Run: headless pygame with SDL's dummy video driver; simulated clock (each Clock.tick advances the game by its frame time, no real sleeping); random seed 0; keys injected as events and as key.get_pressed() state; no mouse input.
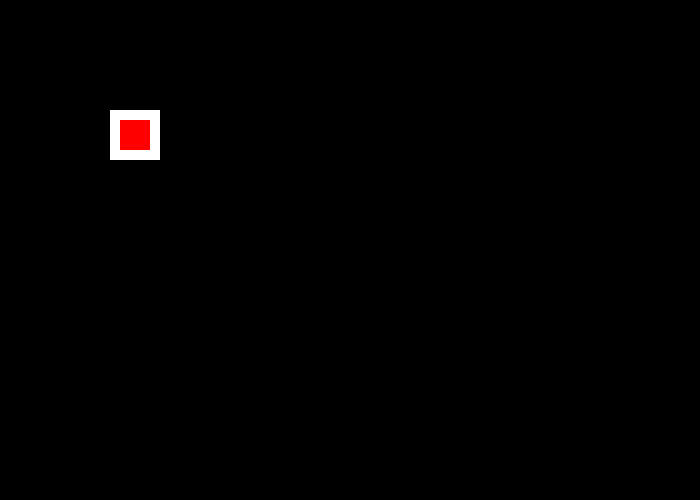
Frame 1 of 4 · flips 1–60 · no input
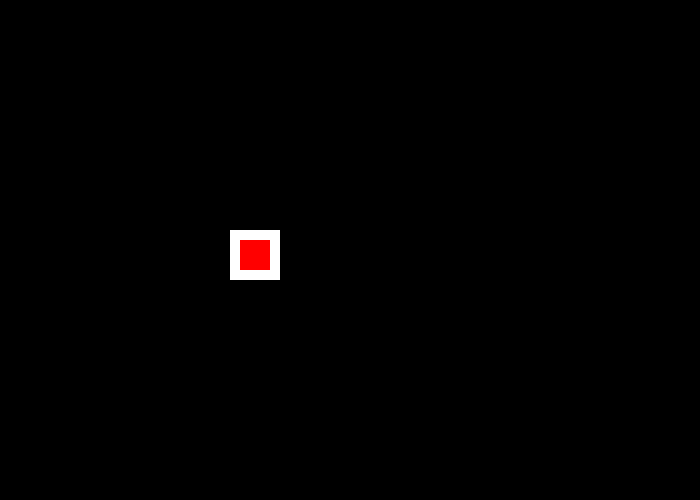
Frame 2 of 4 · flips 61–180 · tapped SPACE, RETURN · held RIGHT (→), D
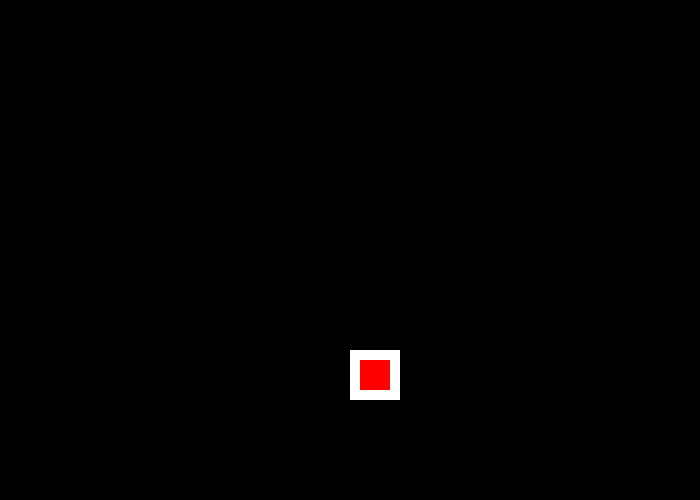
Frame 3 of 4 · flips 181–300 · held DOWN (↓), S
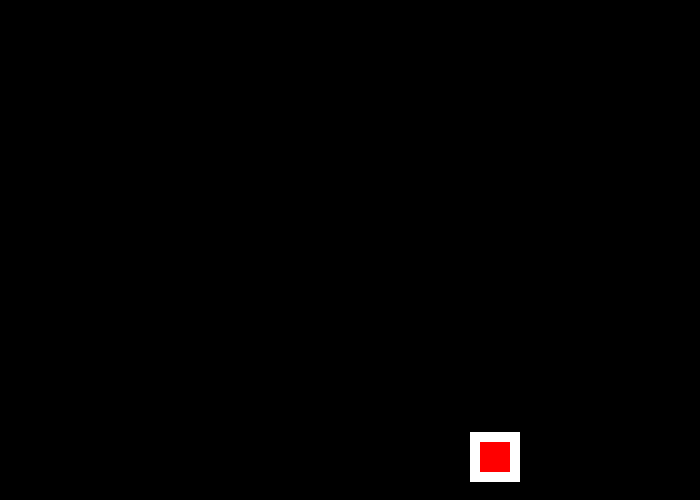
Frame 4 of 4 · flips 301–420 · held LEFT (←), A, UP (↑), W

The pygame program that drew these frames:

# Bounce a rectangle around the screen

import pygame
import random

# Define some colors
BLACK = (0, 0, 0)
WHITE = (255, 255, 255)
RED = (255, 0, 0)
GREEN = (0, 255, 0)
Blue = (0, 0, 255)

SCREEN_WIDTH = 700
SCREEN_HEIGHT = 500
RECT_SIZE = 50  # One side of square

# Initialize all imported pygame modules
pygame.init()

# Set the width and height of the screen
size = [SCREEN_WIDTH, SCREEN_HEIGHT]
screen = pygame.display.set_mode(size)

# Set the screen caption
pygame.display.set_caption("Bouncing Rectangle")

# Used to manage how fast the screen updates
clock = pygame.time.Clock()

# Starting position of rectangle
rect_x = 50
rect_y = 50

# Speed and direction of rectangle
rect_change_x = random.randrange(-2, 3)
rect_change_y = random.randrange(-2, 3)

# Loop until the user clicks the close button
done = False

# Main loop
while not done:
    # Event processing
    for event in pygame.event.get():
        if event.type == pygame.QUIT:
            done = True

    # Move the rectangle to starting point
    rect_x += rect_change_x
    rect_y += rect_change_y

    # Bounce the ball if needed
    if rect_x > SCREEN_WIDTH - RECT_SIZE or rect_x < 0:
        rect_change_x *= -1
    if rect_y > SCREEN_HEIGHT - RECT_SIZE or rect_y < 0:
        rect_change_y *= -1

    # Drawing
    # Set the screen background
    screen.fill(BLACK)

    # Draw the rectangle
    pygame.draw.rect(screen, WHITE, [rect_x, rect_y, RECT_SIZE, RECT_SIZE])
    pygame.draw.rect(screen, RED, [rect_x + 10, rect_y + 10, RECT_SIZE - 20, RECT_SIZE - 20])

    # Wrap up
    # Limit to 60 frames per second
    clock.tick(60)

    # Go ahead and update the screen with what we've drawn
    pygame.display.flip()

# Uninitialize all pygame modules: Close everything down
pygame.quit()
